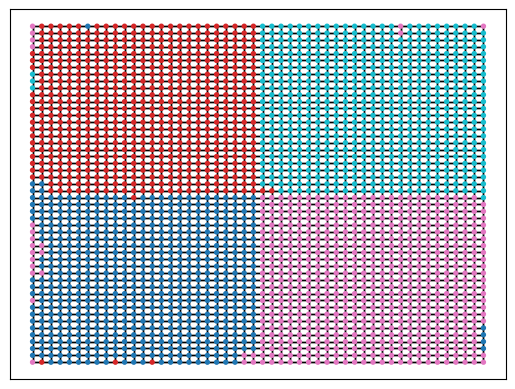

Recreate this plot in Python. (Note: this script raises an exception after producing the figure.)
from itertools import product
import random

import networkx as nx
import numpy as np
import matplotlib.pyplot as plt


class Chain():
    def __init__(self, graph, q, num_colors=4, R=2):
        self.current_graph = graph
        self.prob_keep_edge = q
        self.num_colors = num_colors
        # constant that determines the number of non-adjacent boundary components
        # selected during step 3 of the algorithm
        self.R = R

    """
    Removes edges between color partitions and returns a new adjacency graph.
    """
    def create_adjacency_graph(self, graph):
        adjacency_graph = graph.copy()
        colors = nx.get_node_attributes(graph, 'color')
        edges = adjacency_graph.edges()
        edges_to_remove = []
        for u, v in edges:
            if colors[u] != colors[v]:
                edges_to_remove.append((u, v))
        adjacency_graph.remove_edges_from(edges_to_remove)

        return adjacency_graph

    """
    Mutates a given graph by deleting edges randomly with `1 - prob_keep_edge` chance
    """
    def randomly_remove_edges(self, graph):
        edges = graph.edges()
        edges_to_remove = []
        for u, v in edges:
            if random.random() < 1 - self.prob_keep_edge:
                edges_to_remove.append((u, v))
        graph.remove_edges_from(edges_to_remove)

        return graph

    def connected_components(self, graph):
        return list(nx.algorithms.components.connected_components(graph))

    """
    Assumption: each component in `components` contains vertices of the same color
    """
    def boundary_connected_components(self, components):
        colors = nx.get_node_attributes(self.current_graph, 'color')
        boundary_components = []
        for component in components:
            boundary_nodes = nx.algorithms.boundary.node_boundary(self.current_graph, component)
            # get an arbitrary element from component and use it to find the color of the component
            component_node = next(iter(component))
            for node in boundary_nodes:
                if colors[node] != colors[component_node]:
                    boundary_components.append(component)
                    break

        return boundary_components

    def non_adjacent_boundary_connected_components(self, boundary_components):
        non_adjacent_components = []
        for component in boundary_components:
            if random.random() < 0.5:
                # check if non-adjacent to currently chosen components
                nodes_of_chosen_components = set().union(*non_adjacent_components)
                adjacent_nodes = nx.algorithms.boundary.node_boundary(self.current_graph, component, nodes_of_chosen_components)
                if len(adjacent_nodes) is 0:
                    non_adjacent_components.append(component)

            if len(non_adjacent_components) >= self.R:
                # stop after selecting at most R components
                break

        # TODO: add special case for when no components are chosen
        return non_adjacent_components

    """
    Assigns a new color based on adjacent color partitions of given non adjacent
    boundary connected components.
    """
    def swap_color(self, components):
        swapped_colorings = []
        colors = nx.get_node_attributes(self.current_graph, 'color')
        for component in components:
            adjacent_nodes = nx.algorithms.boundary.node_boundary(self.current_graph, component)
            component_node = next(iter(component))
            adjacent_color_partions = set()
            for node in adjacent_nodes:
                if colors[node] != colors[component_node]:
                    adjacent_color_partions.add(colors[node])

            new_color = np.random.choice(list(adjacent_color_partions))
            swapped_colorings.append((component, new_color))

        return swapped_colorings

    """
    If a swap is valid, returns the post-swap graph. Else returns None.
    """
    def verify_swap(self, swapped_colorings):
        values = {node: color for component, color in swapped_colorings for node in component}
        graph = self.current_graph.copy()
        nx.set_node_attributes(graph, values, 'color')
        adjacency_graph = self.create_adjacency_graph(graph)
        if nx.algorithms.components.number_connected_components(adjacency_graph) == self.num_colors:
            return graph
        return None


    """
    Accepts the swap and updates `current_graph`
    """
    def accept_proposal(self, swapped_colorings):
        values = {node: color for component, color in swapped_colorings for node in component}
        nx.set_node_attributes(self.current_graph, values, 'color')

    def simulate_step(self):
        adjacency_graph = self.create_adjacency_graph(self.current_graph)
        self.randomly_remove_edges(adjacency_graph)
        # draw_graph(adjacency_graph, pos=lattice_layout(adjacency_graph, 50))
        CP = self.connected_components(adjacency_graph)
        # print('CP', len(CP), [len(v) for v in CP])
        while True:
            BCP = self.boundary_connected_components(CP)
            # print('BCP', len(BCP), [len(v) for v in BCP])
            VCP = self.non_adjacent_boundary_connected_components(BCP)
            # print('VCP', len(VCP), [len(v) for v in VCP])
            swapped_colorings = self.swap_color(VCP)
            swapped_graph = self.verify_swap(swapped_colorings)
            if swapped_graph != None:
                break
        # self.accept_proposal(swapped_colorings)
        self.current_graph = swapped_graph

def four_color_lattice(N):
    lattice = nx.generators.lattice.grid_2d_graph(N, N, periodic=True)
    half_N = int(N / 2)
    color_partitions = {
                        1: product(range(half_N), range(half_N)),
                        2: product(range(half_N), range(half_N, N)),
                        3: product(range(half_N, N), range(half_N)),
                        4: product(range(half_N, N), range(half_N, N)),
                        }
    colors = {n: i for i in range(1, 5) for n in list(color_partitions[i])}
    nx.set_node_attributes(lattice, colors, name='color')
    return lattice

def draw_graph(graph, pos=None):
    colors = nx.get_node_attributes(graph, 'color')
    nx.draw_networkx(graph, pos=pos, with_labels=False, node_size=8, node_color=list(colors.values()), cmap='tab10')
    plt.show()

def draw_graph_online(graph, pos=None):
    plt.cla()
    colors = nx.get_node_attributes(graph, 'color')
    nx.draw_networkx(graph, pos=pos, with_labels=False, node_size=8, node_color=list(colors.values()), cmap='tab10')
    plt.pause(0.0001)

def lattice_layout(graph, N):
    nodes = graph.nodes()
    return {(u, v): (u / float(N), v / float(N)) for u, v in nodes}

lattice = four_color_lattice(50)
redistricting_chain = Chain(lattice, 0.7)

# turn on matplotlib interactive mode
plt.ion()

for i in range(100):
    print("Performing iteration {}.".format(i + 1))
    redistricting_chain.simulate_step()
    draw_graph_online(redistricting_chain.current_graph, pos=lattice_layout(lattice, 50))
